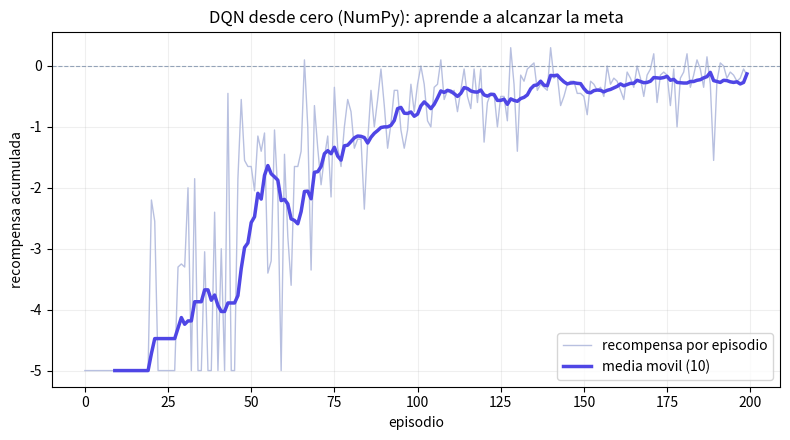

Here is the Python script that generated this plot:
"""
DQN desde cero, solo con NumPy (version didactica).
=====================================================

Este script implementa un Deep Q-Network COMPLETO sin usar ninguna libreria de
aprendizaje profundo: la red neuronal (un MLP de una capa oculta), la
retropropagacion (backprop manual), el buffer de repeticion de experiencia
(replay) y la red objetivo (target network) estan escritos a mano con NumPy.

El objetivo es que veas, sin cajas negras, las DOS piezas que hacen estable a
DQN frente a un simple Q-learning con red neuronal:
  1) el replay buffer, que rompe la correlacion entre transiciones consecutivas;
  2) la red objetivo congelada, que evita "perseguir nuestra propia cola".

El entorno es un mundo continuo 2D barato de simular: un agente que parte de la
zona inferior-izquierda de un cuadrado [0,1]x[0,1] y debe llegar a una meta en la
esquina superior-derecha. Recibe -0.05 por paso y +1 al alcanzar la meta, asi que
aprender = llegar en los menos pasos posibles.

Ejecutar:
    pip install -r requirements.txt
    python code/12-dqn/dqn_desde_cero.py

Es ligero: unos 200 episodios que terminan en 1-2 segundos y dibujan la
recompensa por episodio. Con la semilla fijada el resultado es reproducible.
"""

import numpy as np
import matplotlib.pyplot as plt
from collections import deque

# Semilla unica: reproducibilidad de entorno, exploracion e inicializacion.
rng = np.random.default_rng(0)


# ----------------------------------------------------------------------------
# 1) EL ENTORNO: un mundo continuo 2D (barato de simular)
# ----------------------------------------------------------------------------
class MundoContinuo:
    """Agente en [0,1]x[0,1] que debe alcanzar una meta moviendose en 4 direcciones.

    step() devuelve (estado, recompensa, terminado, truncado):
      - terminado = True solo cuando se alcanza la meta (fin "real" del episodio);
      - truncado  = True cuando se agota el limite de pasos (fin por tiempo).
    La distincion importa para el objetivo de DQN: al bootstrapear, solo ponemos
    a cero el valor futuro en un final REAL, no cuando cortamos por tiempo.
    """

    def __init__(self):
        self.meta = np.array([0.9, 0.9])
        self.radio = 0.12                 # se considera "meta" si te acercas tanto
        self.dmov = 0.05                  # cuanto avanzas por paso
        self.max_pasos = 100
        # 4 acciones: +x, -x, +y, -y
        self.moves = np.array([[1, 0], [-1, 0], [0, 1], [0, -1]], dtype=float) * self.dmov
        self.n_acciones = 4
        self.dim_estado = 2

    def reset(self):
        self.pos = rng.uniform(0.0, 0.5, size=2)   # arranca abajo-izquierda (aleatorio)
        self.t = 0
        return self.pos.copy()

    def step(self, a):
        self.pos = np.clip(self.pos + self.moves[a], 0.0, 1.0)
        self.t += 1
        dist = np.hypot(*(self.pos - self.meta))
        if dist < self.radio:
            return self.pos.copy(), 1.0, True, False     # meta: fin real
        if self.t >= self.max_pasos:
            return self.pos.copy(), -0.05, False, True    # se acabo el tiempo
        return self.pos.copy(), -0.05, False, False       # un paso mas cuesta -0.05


# ----------------------------------------------------------------------------
# 2) LA RED Q: un MLP de 2 capas (entrada -> oculta ReLU -> salida lineal)
#    Estado (2) -> oculta (H) -> Q de las 4 acciones (4). Todo a mano.
# ----------------------------------------------------------------------------
def crear_red(din, h, dout):
    """Inicializacion He para las capas ReLU; sesgos a cero."""
    return {
        "W1": rng.normal(0, np.sqrt(2 / din), (din, h)),
        "b1": np.zeros(h),
        "W2": rng.normal(0, np.sqrt(2 / h), (h, dout)),
        "b2": np.zeros(dout),
    }


def forward(red, S):
    """Paso hacia delante para un lote S de forma (B, din).

    Devuelve Q de forma (B, dout) y la cache (Z1, A1) que necesita el backprop.
    """
    Z1 = S @ red["W1"] + red["b1"]     # pre-activacion de la capa oculta
    A1 = np.maximum(Z1, 0.0)           # ReLU
    Q = A1 @ red["W2"] + red["b2"]     # salida lineal: un valor Q por accion
    return Q, (Z1, A1)


class Adam:
    """Optimizador Adam minimo (el DQN original usaba RMSProp; Adam va igual de bien)."""

    def __init__(self, red, lr):
        self.lr, self.b1, self.b2, self.eps, self.t = lr, 0.9, 0.999, 1e-8, 0
        self.m = {k: np.zeros_like(v) for k, v in red.items()}
        self.v = {k: np.zeros_like(v) for k, v in red.items()}

    def paso(self, red, grads):
        self.t += 1
        for k in red:
            self.m[k] = self.b1 * self.m[k] + (1 - self.b1) * grads[k]
            self.v[k] = self.b2 * self.v[k] + (1 - self.b2) * grads[k] ** 2
            mhat = self.m[k] / (1 - self.b1 ** self.t)
            vhat = self.v[k] / (1 - self.b2 ** self.t)
            red[k] -= self.lr * mhat / (np.sqrt(vhat) + self.eps)


# ----------------------------------------------------------------------------
# 3) HIPERPARAMETROS
# ----------------------------------------------------------------------------
GAMMA = 0.95        # factor de descuento
H = 64              # neuronas de la capa oculta
LR = 1e-3           # tasa de aprendizaje
BATCH = 32          # tamano del minibatch que sacamos del replay
CAP = 5000          # capacidad del replay buffer
WARMUP = 300        # no entrenamos hasta tener estas transiciones guardadas
C = 300             # cada C pasos copiamos la red online en la red objetivo
EPS_INI, EPS_FIN = 1.0, 0.05    # epsilon-greedy: de explorar todo a casi explotar
EPISODIOS = 200

env = MundoContinuo()
q = crear_red(env.dim_estado, H, env.n_acciones)     # red ONLINE (la que aprende)
q_obj = {k: v.copy() for k, v in q.items()}          # red OBJETIVO (congelada)
opt = Adam(q, LR)
buffer = deque(maxlen=CAP)                            # replay: (s, a, r, s', done)


def epsilon(ep):
    """Decrece linealmente durante el 70% de los episodios y luego se mantiene."""
    frac = min(1.0, ep / (0.7 * EPISODIOS))
    return EPS_INI + frac * (EPS_FIN - EPS_INI)


# ----------------------------------------------------------------------------
# 4) BUCLE DE ENTRENAMIENTO
# ----------------------------------------------------------------------------
recompensas = []
paso_global = 0
for ep in range(EPISODIOS):
    s = env.reset()
    total, fin, eps = 0.0, False, epsilon(ep)
    while not fin:
        # --- politica epsilon-greedy sobre la red online ---
        if rng.random() < eps:
            a = int(rng.integers(env.n_acciones))
        else:
            qv, _ = forward(q, s[None, :])
            a = int(np.argmax(qv[0]))

        s2, r, done, trunc = env.step(a)
        buffer.append((s, a, r, s2, done))     # guardamos la experiencia
        s, total, fin = s2, total + r, (done or trunc)
        paso_global += 1

        # --- una actualizacion de gradiente por paso (cuando ya hay datos) ---
        if len(buffer) >= WARMUP:
            # 1. Muestreamos un minibatch ALEATORIO: rompe la correlacion temporal.
            idx = rng.integers(0, len(buffer), BATCH)
            S = np.array([buffer[i][0] for i in idx])
            A = np.array([buffer[i][1] for i in idx])
            R = np.array([buffer[i][2] for i in idx])
            S2 = np.array([buffer[i][3] for i in idx])
            D = np.array([buffer[i][4] for i in idx], dtype=float)

            # 2. Objetivo con la red OBJETIVO congelada: y = r + gamma * max_a' Q-(s',a').
            Qobj, _ = forward(q_obj, S2)
            y = R + GAMMA * np.max(Qobj, axis=1) * (1.0 - D)

            # 3. Prediccion de la red online y perdida MSE solo en la accion tomada.
            Q, (Z1, A1) = forward(q, S)
            qsa = Q[np.arange(BATCH), A]

            # 4. Backprop manual de L = mean((qsa - y)^2).
            dQ = np.zeros_like(Q)
            dQ[np.arange(BATCH), A] = (2.0 / BATCH) * (qsa - y)
            grads = {"W2": A1.T @ dQ, "b2": dQ.sum(0)}
            dA1 = dQ @ q["W2"].T
            dZ1 = dA1 * (Z1 > 0)                # derivada de la ReLU
            grads["W1"] = S.T @ dZ1
            grads["b1"] = dZ1.sum(0)
            opt.paso(q, grads)

            # 5. Cada C pasos, sincronizamos la red objetivo (theta- <- theta).
            if paso_global % C == 0:
                q_obj = {k: v.copy() for k, v in q.items()}

    recompensas.append(total)

recompensas = np.array(recompensas)


# ----------------------------------------------------------------------------
# 5) RESULTADOS: evaluacion greedy y grafica de la recompensa por episodio
# ----------------------------------------------------------------------------
exitos, pasos_tot = 0, 0
for _ in range(50):
    s, fin = env.reset(), False
    while not fin:
        qv, _ = forward(q, s[None, :])
        s, r, done, trunc = env.step(int(np.argmax(qv[0])))
        fin = done or trunc
    exitos += int(done)
    pasos_tot += env.t

print(f"Recompensa media primeros 10 episodios: {recompensas[:10].mean():+.2f}")
print(f"Recompensa media ultimos  10 episodios: {recompensas[-10:].mean():+.2f}")
print(f"Politica final (greedy): llega a la meta en {exitos}/50 episodios "
      f"({pasos_tot / 50:.0f} pasos de media).")

ventana = 10
media_movil = np.convolve(recompensas, np.ones(ventana) / ventana, mode="valid")

plt.figure(figsize=(8, 4.5))
plt.plot(recompensas, color="#b8c0e0", lw=1, label="recompensa por episodio")
plt.plot(np.arange(ventana - 1, len(recompensas)), media_movil,
         color="#4f46e5", lw=2.5, label=f"media movil ({ventana})")
plt.axhline(0.0, color="#94a3b8", lw=0.8, ls="--")
plt.xlabel("episodio")
plt.ylabel("recompensa acumulada")
plt.title("DQN desde cero (NumPy): aprende a alcanzar la meta")
plt.legend(loc="lower right")
plt.grid(alpha=0.2)
plt.tight_layout()
plt.show()
